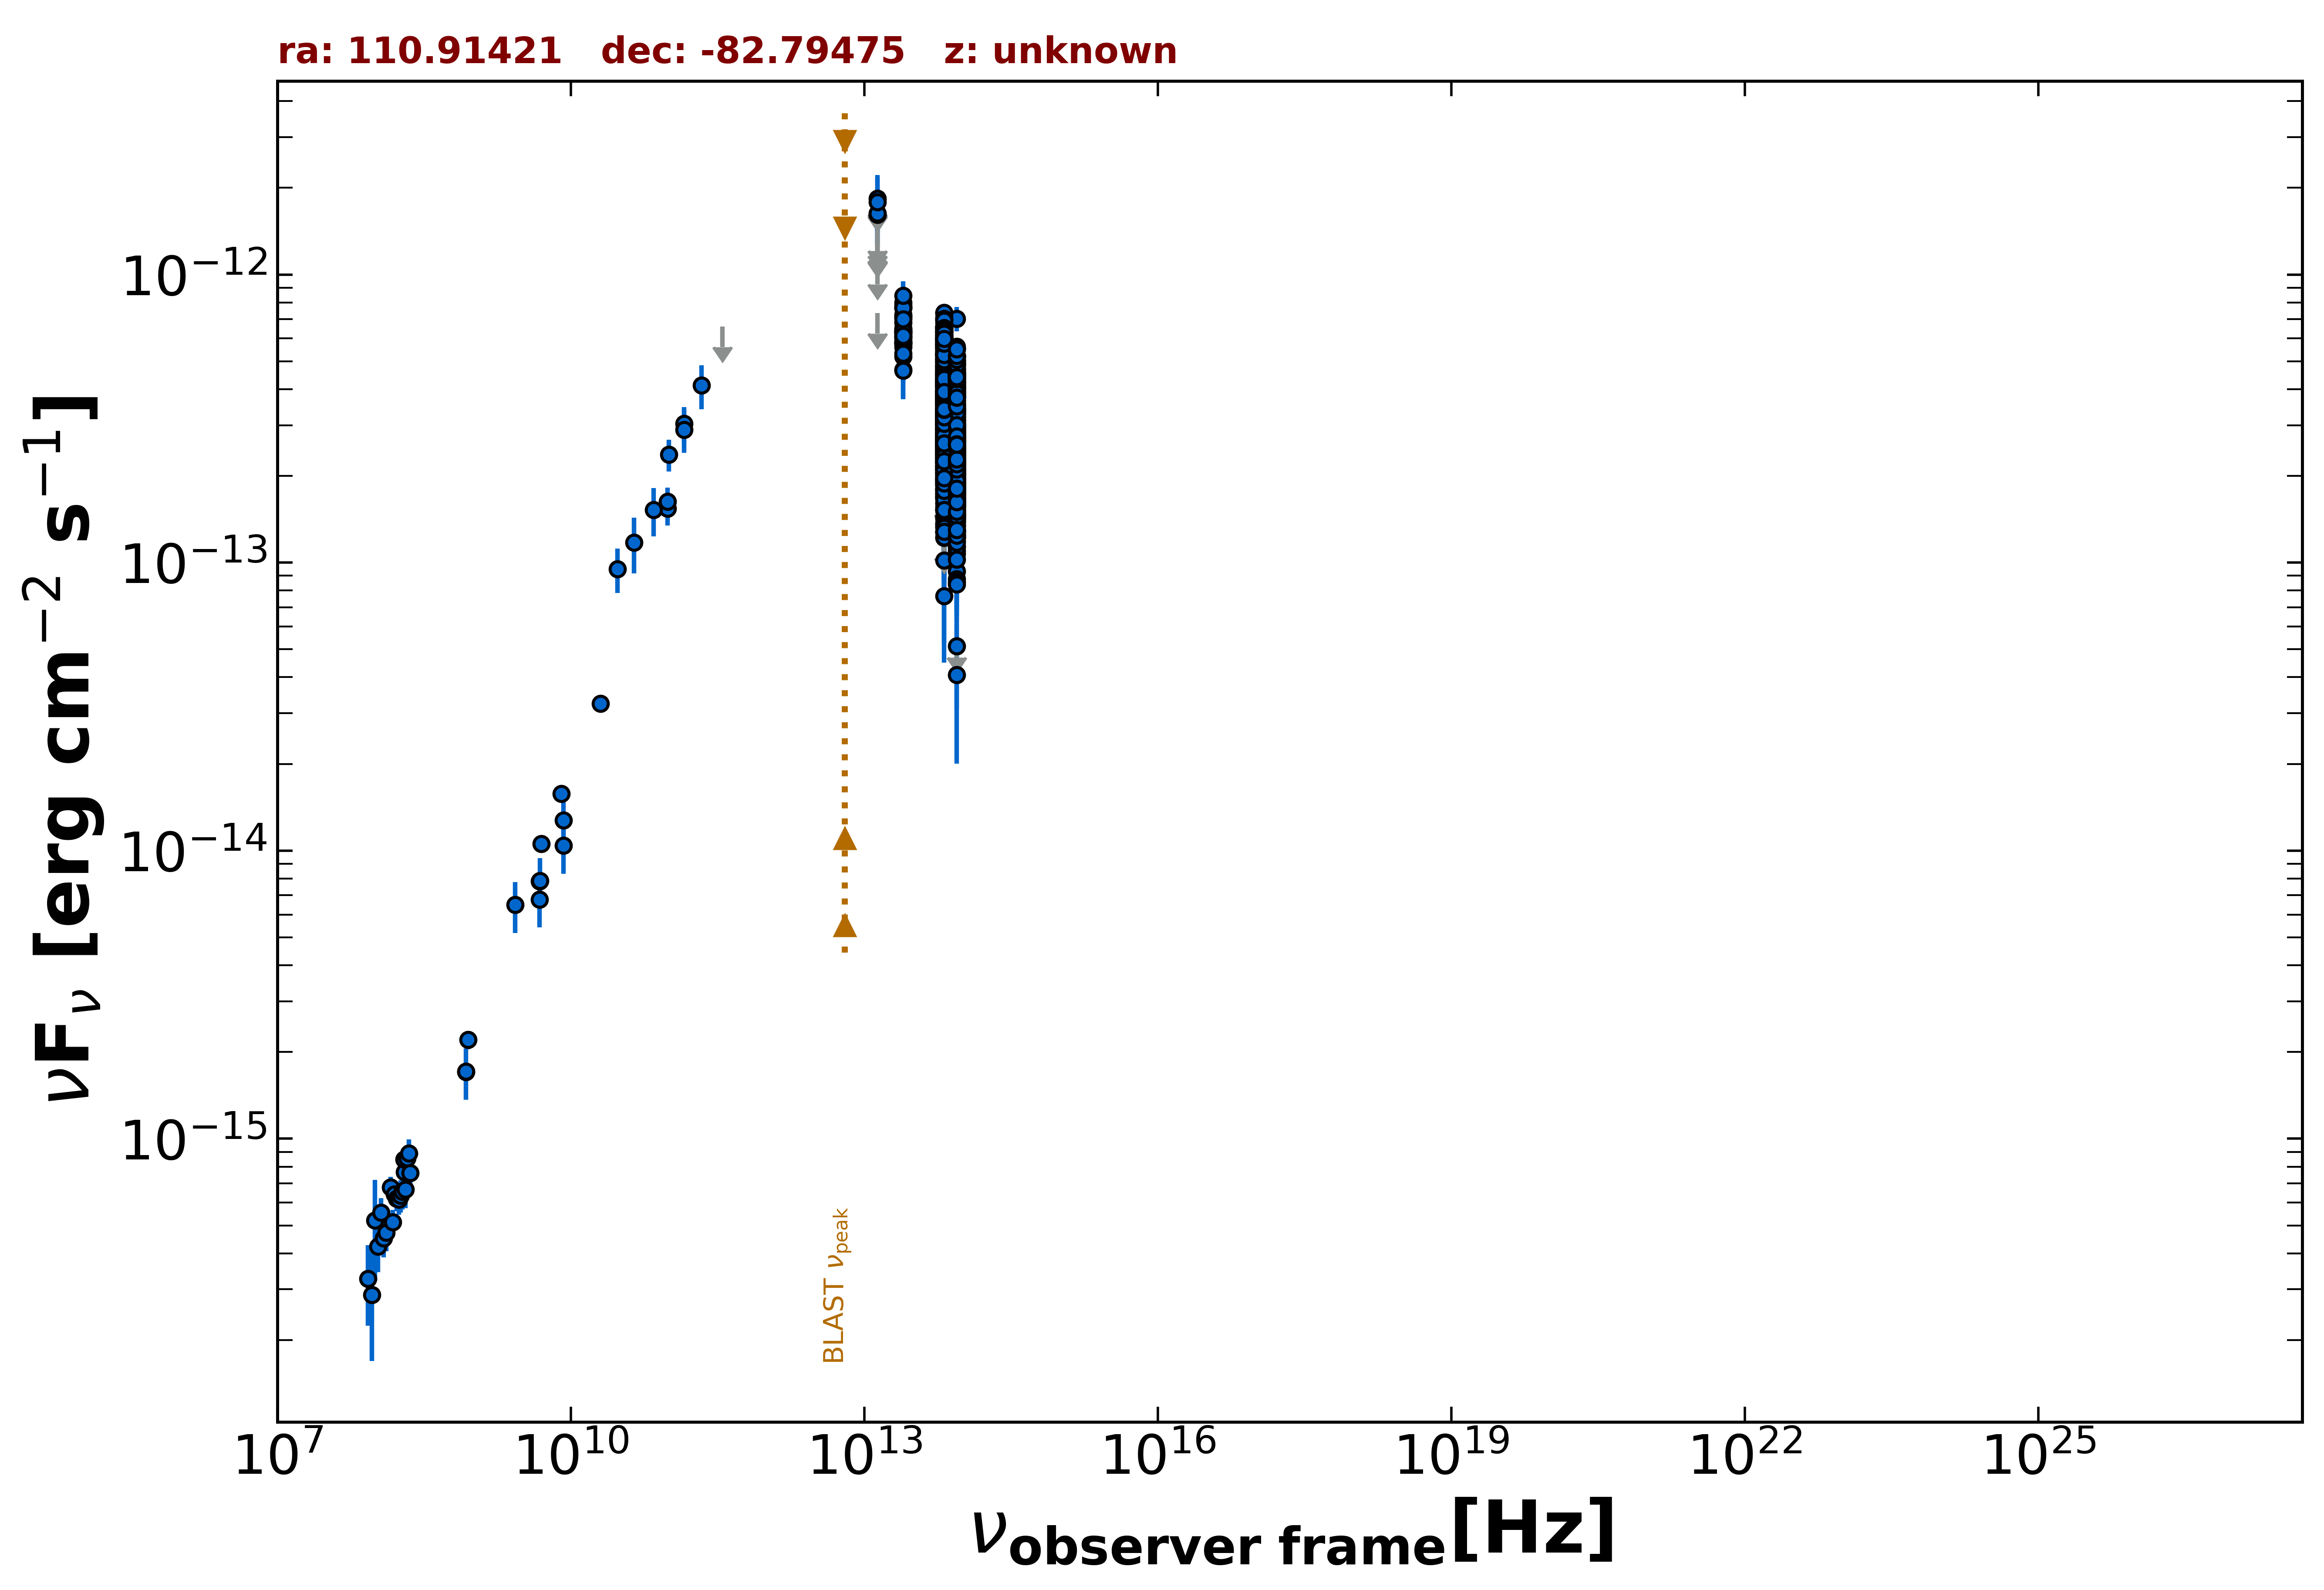

The data file committed next to this chart (first rows):
freq., flux, err_flux, MJD_start, MJD_end, flag, catalog, reference
8.870e+08, 2.205e-15, 1.590e-16, 55000, 55000, , RACS, Hale et al. 2021  PASA  38  e058
8.430e+08, 1.708e-15, 5.200e-17, 55000, 55000, , SUMSS, Manch et al. 2003  MNRAS  342  1117
5.000e+09, 1.055e-14, 5.500e-16, 55000, 55000, , AT20G, Murphy et al. 2010  MNRAS  402  2403
8.000e+09, 1.576e-14, 8.000e-16, 55000, 55000, , AT20G, Murphy et al. 2010  MNRAS  402  2403
2.000e+10, 3.240e-14, 1.600e-15, 55000, 55000, , AT20G, Murphy et al. 2010  MNRAS  402  2403
4.800e+09, 7.824e-15, 4.800e-16, 55000, 55000, , PMN, Griffith et al. 1993-1996  VizieR  VIII/…
9.744e+10, 1.540e-13, 1.945e-14, 56904, 56904, , ALMA, Bonato et al. 2019  MNRAS  485  1188
9.744e+10, 1.627e-13, 1.950e-14, 56912, 56912, , ALMA, Bonato et al. 2019  MNRAS  485  1188
1.430e+11, 3.033e-13, 4.320e-14, 55000, 55000, , PCCS2143, GHz The Planck Collaboration 2018  A&A  …
3.000e+10, 9.512e-14, 1.669e-14, 55000, 55000, , PCNT, The Planck Collaboration 2018  A&A  619 …
4.400e+10, 1.176e-13, 2.577e-14, 55000, 55000, , PCNT, The Planck Collaboration 2018  A&A  619 …
7.000e+10, 1.524e-13, 2.905e-14, 55000, 55000, , PCNT, The Planck Collaboration 2018  A&A  619 …
1.000e+11, 2.374e-13, 3.010e-14, 55000, 55000, , PCNT, The Planck Collaboration 2018  A&A  619 …
1.430e+11, 2.895e-13, 4.875e-14, 55000, 55000, , PCNT, The Planck Collaboration 2018  A&A  619 …
2.170e+11, 4.124e-13, 7.120e-14, 55000, 55000, , PCNT, The Planck Collaboration 2018  A&A  619 …
3.530e+11, 6.602e-13, 0.000e+00, 55000, 55000, UL, PCNT, The Planck Collaboration 2018  A&A  619 …
8.817e+13, 2.560e-13, 1.950e-15, 55000, 55000, , UNWISE, Schlafly et al. 2019  ApJS  240  30
6.517e+13, 3.251e-13, 2.950e-15, 55000, 55000, , UNWISE, Schlafly et al. 2019  ApJS  240  30
8.817e+13, 4.500e-13, 1.120e-14, 55000, 55000, , WISE, Wright et al. 2010  AJ  140  1868
6.517e+13, 5.996e-13, 1.325e-14, 55000, 55000, , WISE, Wright et al. 2010  AJ  140  1868
2.498e+13, 6.367e-13, 2.700e-14, 55000, 55000, , WISE, Wright et al. 2010  AJ  140  1868
1.363e+13, 1.073e-12, 8.520e-14, 55000, 55000, , WISE, Wright et al. 2010  AJ  140  1868
8.817e+13, 4.071e-13, 2.740e-14, 56911, 56911, , NEOWISE, Mainzer et al. 2014  ApJ  792  30
6.517e+13, 4.557e-13, 3.950e-14, 56911, 56911, , NEOWISE, Mainzer et al. 2014  ApJ  792  30
8.817e+13, 4.196e-13, 2.550e-14, 56912, 56912, , NEOWISE, Mainzer et al. 2014  ApJ  792  30
6.517e+13, 4.340e-13, 4.245e-14, 56912, 56912, , NEOWISE, Mainzer et al. 2014  ApJ  792  30
8.817e+13, 4.546e-13, 3.225e-14, 56912, 56912, , NEOWISE, Mainzer et al. 2014  ApJ  792  30
6.517e+13, 4.689e-13, 3.715e-14, 56912, 56912, , NEOWISE, Mainzer et al. 2014  ApJ  792  30
8.817e+13, 4.052e-13, 2.580e-14, 56912, 56912, , NEOWISE, Mainzer et al. 2014  ApJ  792  30
6.517e+13, 5.261e-13, 3.975e-14, 56912, 56912, , NEOWISE, Mainzer et al. 2014  ApJ  792  30
8.817e+13, 3.257e-13, 3.035e-14, 56912, 56912, , NEOWISE, Mainzer et al. 2014  ApJ  792  30
6.517e+13, 5.705e-13, 5.000e-14, 56912, 56912, , NEOWISE, Mainzer et al. 2014  ApJ  792  30
8.817e+13, 3.723e-13, 2.745e-14, 56912, 56912, , NEOWISE, Mainzer et al. 2014  ApJ  792  30
6.517e+13, 5.061e-13, 3.920e-14, 56912, 56912, , NEOWISE, Mainzer et al. 2014  ApJ  792  30
8.817e+13, 4.041e-13, 3.390e-14, 56911, 56911, , NEOWISE, Mainzer et al. 2014  ApJ  792  30
6.517e+13, 4.296e-13, 3.765e-14, 56911, 56911, , NEOWISE, Mainzer et al. 2014  ApJ  792  30
8.817e+13, 3.455e-13, 2.770e-14, 56912, 56912, , NEOWISE, Mainzer et al. 2014  ApJ  792  30
6.517e+13, 5.468e-13, 4.085e-14, 56912, 56912, , NEOWISE, Mainzer et al. 2014  ApJ  792  30
8.817e+13, 3.771e-13, 3.025e-14, 56911, 56911, , NEOWISE, Mainzer et al. 2014  ApJ  792  30
6.517e+13, 4.710e-13, 3.905e-14, 56911, 56911, , NEOWISE, Mainzer et al. 2014  ApJ  792  30
8.817e+13, 3.764e-13, 2.915e-14, 56911, 56911, , NEOWISE, Mainzer et al. 2014  ApJ  792  30
6.517e+13, 4.206e-13, 4.345e-14, 56911, 56911, , NEOWISE, Mainzer et al. 2014  ApJ  792  30
8.817e+13, 3.898e-13, 2.555e-14, 56911, 56911, , NEOWISE, Mainzer et al. 2014  ApJ  792  30
6.517e+13, 4.629e-13, 3.585e-14, 56911, 56911, , NEOWISE, Mainzer et al. 2014  ApJ  792  30
8.817e+13, 4.386e-13, 2.585e-14, 56912, 56912, , NEOWISE, Mainzer et al. 2014  ApJ  792  30
6.517e+13, 4.461e-13, 4.320e-14, 56912, 56912, , NEOWISE, Mainzer et al. 2014  ApJ  792  30
8.817e+13, 4.708e-13, 3.470e-14, 56912, 56912, , NEOWISE, Mainzer et al. 2014  ApJ  792  30
6.517e+13, 5.300e-13, 3.810e-14, 56912, 56912, , NEOWISE, Mainzer et al. 2014  ApJ  792  30
8.817e+13, 3.820e-13, 2.500e-14, 56912, 56912, , NEOWISE, Mainzer et al. 2014  ApJ  792  30
6.517e+13, 4.140e-13, 5.315e-14, 56912, 56912, , NEOWISE, Mainzer et al. 2014  ApJ  792  30
8.817e+13, 3.134e-13, 2.715e-14, 56912, 56912, , NEOWISE, Mainzer et al. 2014  ApJ  792  30
6.517e+13, 4.515e-13, 4.080e-14, 56912, 56912, , NEOWISE, Mainzer et al. 2014  ApJ  792  30
8.817e+13, 5.022e-13, 2.730e-14, 56911, 56911, , NEOWISE, Mainzer et al. 2014  ApJ  792  30
6.517e+13, 5.334e-13, 6.005e-14, 56911, 56911, , NEOWISE, Mainzer et al. 2014  ApJ  792  30
8.817e+13, 3.651e-13, 2.595e-14, 56911, 56911, , NEOWISE, Mainzer et al. 2014  ApJ  792  30
6.517e+13, 5.418e-13, 6.555e-14, 56911, 56911, , NEOWISE, Mainzer et al. 2014  ApJ  792  30
8.817e+13, 3.870e-13, 2.570e-14, 56911, 56911, , NEOWISE, Mainzer et al. 2014  ApJ  792  30
6.517e+13, 4.771e-13, 3.830e-14, 56911, 56911, , NEOWISE, Mainzer et al. 2014  ApJ  792  30
8.817e+13, 4.056e-13, 2.955e-14, 56911, 56911, , NEOWISE, Mainzer et al. 2014  ApJ  792  30
6.517e+13, 4.140e-13, 4.130e-14, 56911, 56911, , NEOWISE, Mainzer et al. 2014  ApJ  792  30
... 1,238 more rows
